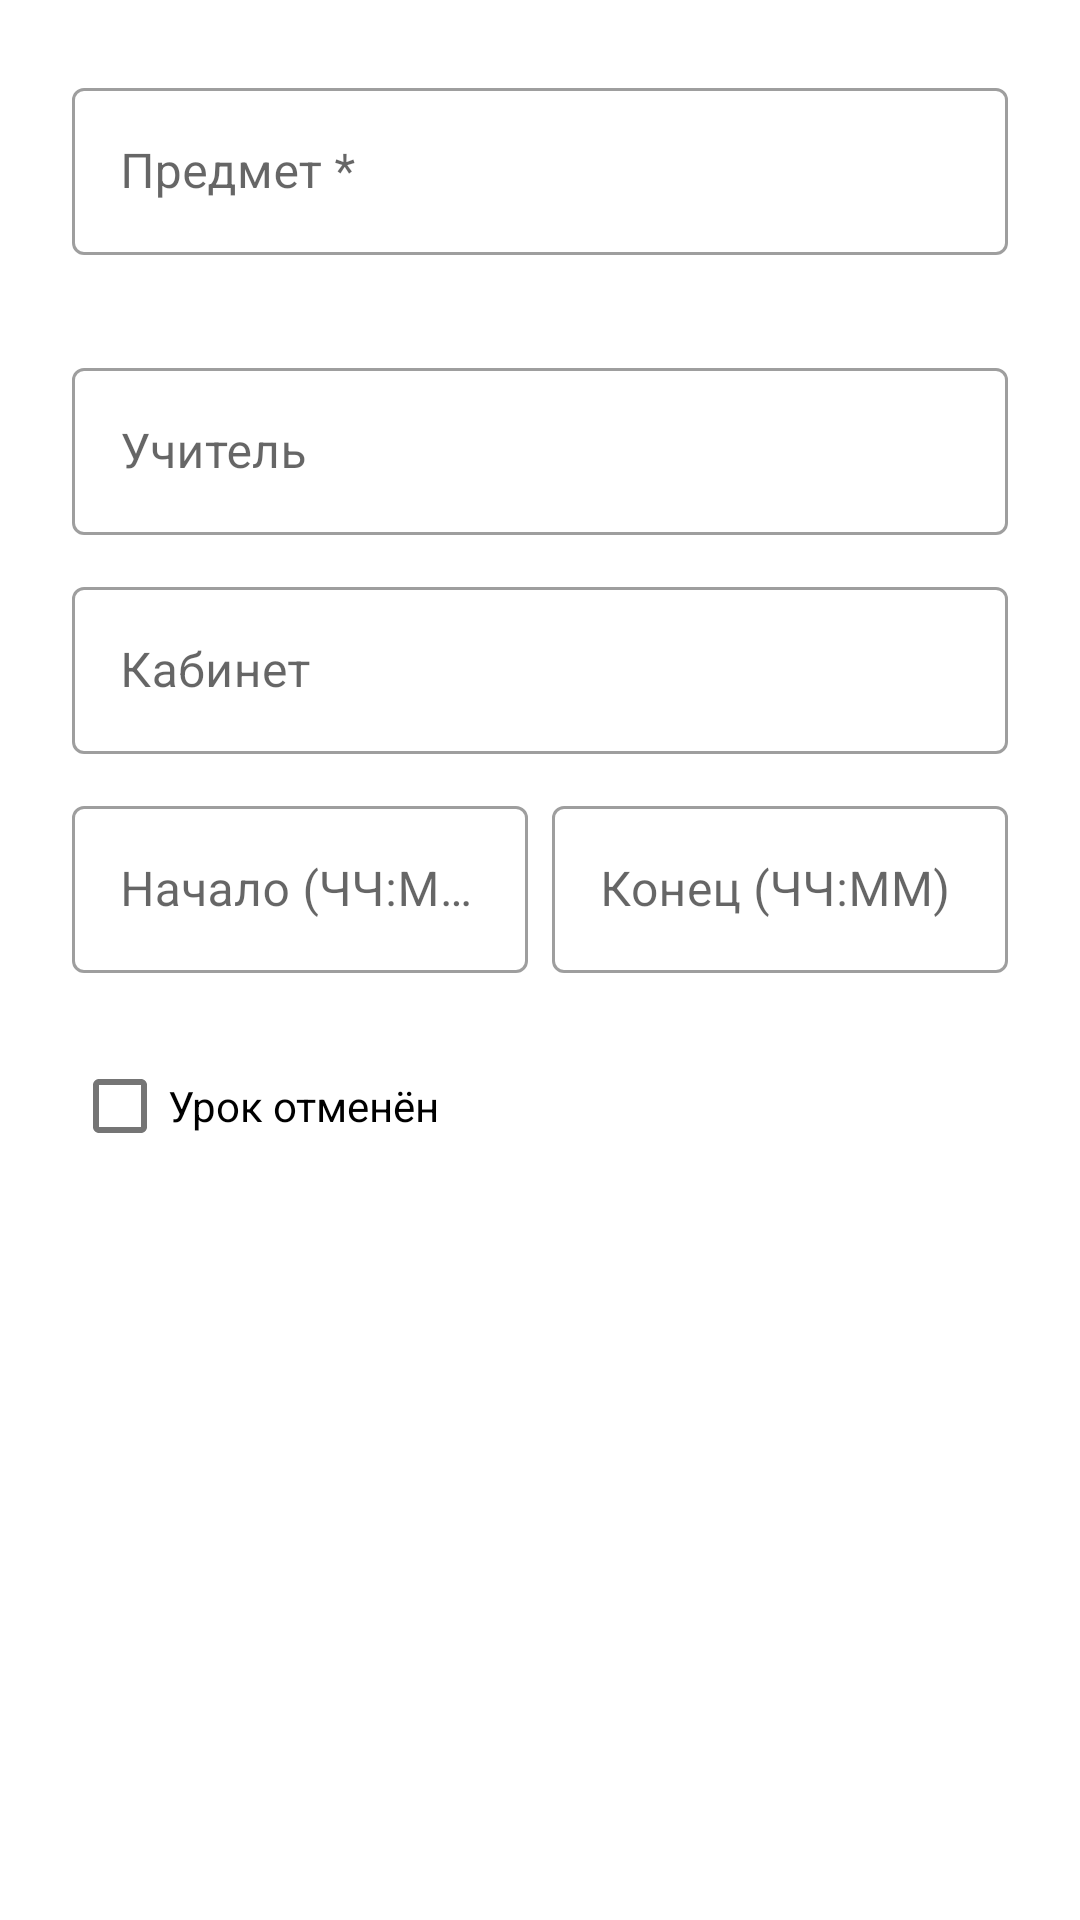

Here is an Android app screen rendered from its layout file. Give the layout XML and the strings, colors and styles it references.
<!-- AndroidManifest.xml: application theme Theme.ZabKLI -->
<!-- res/layout/dialog_edit_lesson.xml -->
<?xml version="1.0" encoding="utf-8"?>
<ScrollView xmlns:android="http://schemas.android.com/apk/res/android"
    xmlns:app="http://schemas.android.com/apk/res-auto"
    android:layout_width="match_parent"
    android:layout_height="wrap_content">

    <LinearLayout
        android:layout_width="match_parent"
        android:layout_height="wrap_content"
        android:orientation="vertical"
        android:padding="24dp">

        
        <com.google.android.material.textfield.TextInputLayout
            android:id="@+id/layoutSubject"
            style="@style/Widget.MaterialComponents.TextInputLayout.OutlinedBox"
            android:layout_width="match_parent"
            android:layout_height="wrap_content"
            android:hint="Предмет *"
            app:errorEnabled="true">

            <com.google.android.material.textfield.TextInputEditText
                android:id="@+id/editSubject"
                android:layout_width="match_parent"
                android:layout_height="wrap_content"
                android:inputType="textCapSentences"
                android:maxLength="100" />
        </com.google.android.material.textfield.TextInputLayout>

        
        <com.google.android.material.textfield.TextInputLayout
            style="@style/Widget.MaterialComponents.TextInputLayout.OutlinedBox"
            android:layout_width="match_parent"
            android:layout_height="wrap_content"
            android:layout_marginTop="12dp"
            android:hint="Учитель">

            <com.google.android.material.textfield.TextInputEditText
                android:id="@+id/editTeacher"
                android:layout_width="match_parent"
                android:layout_height="wrap_content"
                android:inputType="textPersonName"
                android:maxLength="100" />
        </com.google.android.material.textfield.TextInputLayout>

        
        <com.google.android.material.textfield.TextInputLayout
            style="@style/Widget.MaterialComponents.TextInputLayout.OutlinedBox"
            android:layout_width="match_parent"
            android:layout_height="wrap_content"
            android:layout_marginTop="12dp"
            android:hint="Кабинет">

            <com.google.android.material.textfield.TextInputEditText
                android:id="@+id/editRoom"
                android:layout_width="match_parent"
                android:layout_height="wrap_content"
                android:inputType="text"
                android:maxLength="30" />
        </com.google.android.material.textfield.TextInputLayout>

        
        <LinearLayout
            android:layout_width="match_parent"
            android:layout_height="wrap_content"
            android:layout_marginTop="12dp"
            android:orientation="horizontal">

            <com.google.android.material.textfield.TextInputLayout
                android:id="@+id/layoutTimeStart"
                style="@style/Widget.MaterialComponents.TextInputLayout.OutlinedBox"
                android:layout_width="0dp"
                android:layout_height="wrap_content"
                android:layout_weight="1"
                android:hint="Начало (ЧЧ:ММ)"
                app:errorEnabled="true">

                <com.google.android.material.textfield.TextInputEditText
                    android:id="@+id/editTimeStart"
                    android:layout_width="match_parent"
                    android:layout_height="wrap_content"
                    android:inputType="time"
                    android:maxLength="5" />
            </com.google.android.material.textfield.TextInputLayout>

            <com.google.android.material.textfield.TextInputLayout
                android:id="@+id/layoutTimeEnd"
                style="@style/Widget.MaterialComponents.TextInputLayout.OutlinedBox"
                android:layout_width="0dp"
                android:layout_height="wrap_content"
                android:layout_weight="1"
                android:layout_marginStart="8dp"
                android:hint="Конец (ЧЧ:ММ)"
                app:errorEnabled="true">

                <com.google.android.material.textfield.TextInputEditText
                    android:id="@+id/editTimeEnd"
                    android:layout_width="match_parent"
                    android:layout_height="wrap_content"
                    android:inputType="time"
                    android:maxLength="5" />
            </com.google.android.material.textfield.TextInputLayout>
        </LinearLayout>

        
        <com.google.android.material.checkbox.MaterialCheckBox
            android:id="@+id/checkCancelled"
            android:layout_width="wrap_content"
            android:layout_height="wrap_content"
            android:text="Урок отменён"
            app:useMaterialThemeColors="true"/>

    </LinearLayout>
</ScrollView>
<!-- resources referenced by this layout -->
<resources>
  <style name="Theme.ZabKLI" parent="Theme.MaterialComponents.DayNight.DarkActionBar">
          
          <item name="colorPrimary">@color/purple_500</item>
          <item name="colorPrimaryVariant">@color/purple_700</item>
          <item name="colorOnPrimary">@color/white</item>
          
          <item name="colorSecondary">@color/teal_200</item>
          <item name="colorSecondaryVariant">@color/teal_700</item>
          <item name="colorOnSecondary">@color/black</item>
          
          <item name="android:statusBarColor">?attr/colorPrimaryVariant</item>
          
      </style>
  <color name="purple_500">#FF6200EE</color>
  <color name="purple_700">#FF3700B3</color>
  <color name="white">#FFFFFFFF</color>
  <color name="teal_200">#FF03DAC5</color>
  <color name="teal_700">#FF018786</color>
  <color name="black">#FF000000</color>
</resources>
